Run: headless pygame with SDL's dummy video driver; simulated clock (each Clock.tick advances the game by its frame time, no real sleeping); random seed 0; keys injected as events and as key.get_pressed() state; no mouse input; restart key R tapped at the start of phases 3 and 4.
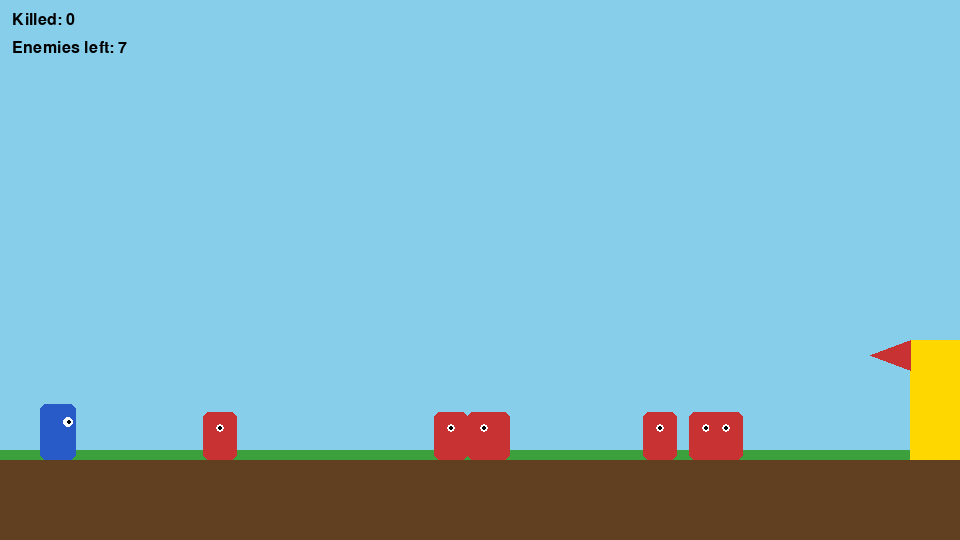
Frame 1 of 4 · flips 1–60 · no input
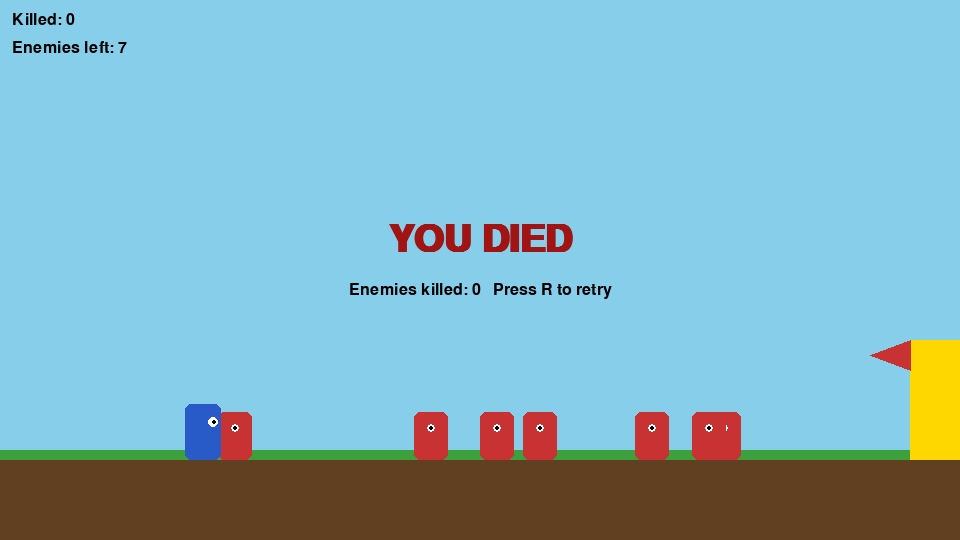
Frame 2 of 4 · flips 61–180 · tapped SPACE, RETURN · held RIGHT (→), D
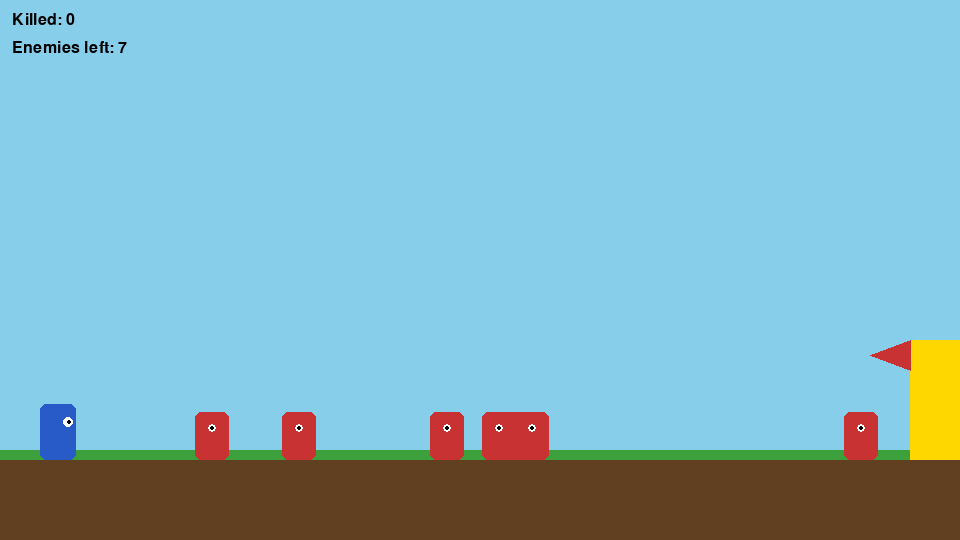
Frame 3 of 4 · flips 181–300 · tapped R · held DOWN (↓), S
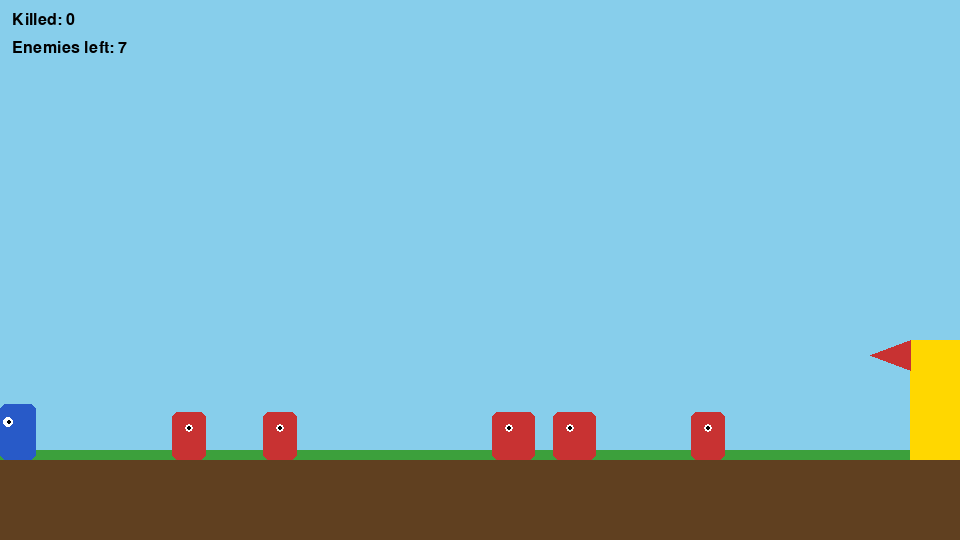
Frame 4 of 4 · flips 301–420 · tapped R · held LEFT (←), A, UP (↑), W

The pygame program that drew these frames:

"""A simple 2D side-scrolling platform game built with pygame.

The player starts on the left edge of the screen and must reach the gold flag
on the right edge. Along the way, randomly placed enemies patrol the ground.
The player can attack with the Z key to kill enemies and rack up a score, but
touching a live enemy ends the game.

Gameplay flow:
    1. ``reset()`` creates a fresh :class:`Player`, a list of :class:`Enemy`
       objects, a zeroed score, and sets the game state to ``"playing"``.
    2. The main loop handles input events (attacking with Z, restarting with R),
       updates the player and enemies, and resolves collisions.
    3. The game state transitions to ``"won"`` when the player reaches the goal
       zone, or to ``"dead"`` when the player collides with a live enemy.
    4. While in a terminal state, pressing R calls ``reset()`` to start over.

Controls:
    Left / A:        Move left.
    Right / D:       Move right.
    Space / Up / W:  Jump (only while on the ground).
    Z:               Attack in the facing direction.
    R:               Restart after winning or dying.

States:
    "playing": Normal interactive gameplay.
    "won":     Player reached the goal; shows a victory screen.
    "dead":    Player touched an enemy; shows a game-over screen.
"""

import pygame
import random
import sys

# Initialize all imported pygame modules (display, font, etc.).
pygame.init()

# --- Screen / display configuration -------------------------------------------
WIDTH, HEIGHT = 960, 540                       # Window size in pixels.
screen = pygame.display.set_mode((WIDTH, HEIGHT))
pygame.display.set_caption("Run to the Right!")
clock = pygame.time.Clock()                    # Used to cap the frame rate.
FPS = 60                                        # Target frames per second.

# --- Color palette (R, G, B) --------------------------------------------------
SKY = (135, 206, 235)
GROUND = (96, 64, 32)
GRASS = (60, 160, 60)
PLAYER_C = (40, 90, 200)
ENEMY_C = (200, 50, 50)
ATTACK_C = (255, 230, 120)
WHITE = (255, 255, 255)
BLACK = (0, 0, 0)
GOAL_C = (255, 215, 0)

# --- World physics / layout constants -----------------------------------------
GROUND_Y = HEIGHT - 80          # Y coordinate of the top of the ground strip.
GRAVITY = 0.8                   # Downward acceleration applied each frame.
font = pygame.font.SysFont("arial", 24)               # HUD text.
big_font = pygame.font.SysFont("arial", 56, bold=True)  # End-screen text.


class Player:


    def __init__(self):
    
        self.w, self.h = 36, 56
        self.x = 40
        self.y = GROUND_Y - self.h   # Place feet on the ground.
        self.vx = 0
        self.vy = 0
        self.speed = 5
        self.jump = -15              # Negative because up is the -Y direction.
        self.on_ground = True
        self.facing = 1              # Start facing right toward the goal.
        self.attacking = 0           # Counts down to 0 after an attack.

    @property
    def rect(self):
        return pygame.Rect(self.x, self.y, self.w, self.h)

    def update(self):
        """Update position from input, apply gravity, and tick the attack timer."""
        keys = pygame.key.get_pressed()   # Snapshot of held-down keys.

        # --- Horizontal movement ---
        self.vx = 0
        if keys[pygame.K_LEFT] or keys[pygame.K_a]:
            self.vx = -self.speed
            self.facing = -1
        if keys[pygame.K_RIGHT] or keys[pygame.K_d]:
            self.vx = self.speed
            self.facing = 1

        # Apply horizontal movement and clamp within the screen bounds.
        self.x += self.vx
        self.x = max(0, min(WIDTH - self.w, self.x))

        # Count down the attack animation timer.
        if self.attacking > 0:
            self.attacking -= 1

    def draw(self, surf):
        """Draw the player, its eye, and the attack hitbox when active.

        Args:
            surf (pygame.Surface): Surface to draw onto.
        """
        pygame.draw.rect(surf
                         , PLAYER_C
                         , self.rect
                         , border_radius=6)
        # Position the eye on the side the player is facing.
        ex = self.x + (self.w - 12 if self.facing == 1 else 4)
        pygame.draw.circle(surf, WHITE, (ex + 4, self.y + 18), 5)
        pygame.draw.circle(surf, BLACK, (ex + 5, self.y + 18), 2)
        # Show the attack flash while the attack timer is running.
        if self.attacking > 0:
            pygame.draw.rect(surf, ATTACK_C, self.attack_rect(), border_radius=4)


class Enemy:
    """A patrolling ground enemy.

    Each enemy walks back and forth between a randomized left/right boundary at
    a randomized speed until killed.

    Attributes:
        w (int): Enemy width in pixels.
        h (int): Enemy height in pixels.
        x (float): Left position in pixels.
        y (float): Top position in pixels.
        dir (int): Current walk direction; 1 for right, -1 for left.
        speed (float): Patrol speed in pixels per frame.
        left (float): Left boundary of the patrol range.
        right (float): Right boundary of the patrol range.
        alive (bool): Whether the enemy is still active.
    """

    def __init__(self, x):
        """Create an enemy centered around a spawn x-coordinate.

        Args:
            x (int): The approximate horizontal spawn position; the patrol
                range is derived randomly around this value.
        """
        self.w, self.h = 34, 48
        self.x = x
        self.y = GROUND_Y - self.h               # Stand on the ground.
        self.dir = random.choice([-1, 1])        # Random initial direction.
        self.speed = random.uniform(1.2, 2.6)    # Random patrol speed.
        self.left = x - random.randint(40, 120)  # Random left patrol bound.
        self.right = x + random.randint(40, 120) # Random right patrol bound.
        self.alive = True

    @property
    def rect(self):
        """pygame.Rect: The enemy's bounding box for collision checks."""
        return pygame.Rect(self.x, self.y, self.w, self.h)

    def update(self):
        """Move the enemy and reverse direction at its patrol boundaries."""
        self.x += self.dir * self.speed
        # If a boundary is crossed, flip direction and clamp back in range.
        if self.x < self.left or self.x > self.right:
            self.dir *= -1
            self.x = max(self.left, min(self.right, self.x))

    def draw(self, surf):
        """Draw the enemy body and a single eye.

        Args:
            surf (pygame.Surface): Surface to draw onto.
        """
        pygame.draw.rect(surf, ENEMY_C, self.rect, border_radius=6)
        pygame.draw.circle(surf, WHITE, (int(self.x + self.w / 2), self.y + 16), 4)
        pygame.draw.circle(surf, BLACK, (int(self.x + self.w / 2), self.y + 16), 2)


def make_enemies():
    """Create a list of enemies at random positions across the level.

    Returns:
        list[Enemy]: Seven enemies spawned between the start and goal zones.
    """
    enemies = []
    for i in range(7):
        # Keep spawns away from the player start and the goal flag.
        ex = random.randint(220, WIDTH - 160)
        enemies.append(Enemy(ex))
    return enemies


def reset():
    """Build a fresh game state.

    Returns:
        tuple: ``(player, enemies, score, state)`` where ``player`` is a new
        :class:`Player`, ``enemies`` is a list of :class:`Enemy`, ``score`` is
        ``0``, and ``state`` is ``"playing"``.
    """
    return Player(), make_enemies(), 0, "playing"


def draw_world():
    """Draw the static scenery: sky, grass, ground, and the goal flag."""
    screen.fill(SKY)
    pygame.draw.rect(screen, GRASS, (0, GROUND_Y - 10, WIDTH, 10))      # Grass strip.
    pygame.draw.rect(screen, GROUND, (0, GROUND_Y, WIDTH, HEIGHT - GROUND_Y))  # Dirt.
    # Goal zone (gold pillar) on the right edge.
    pygame.draw.rect(screen, GOAL_C, (WIDTH - 50, GROUND_Y - 120, 50, 120))
    # A small triangular flag attached to the goal.
    flag = [(WIDTH - 50, GROUND_Y - 120), (WIDTH - 90, GROUND_Y - 105), (WIDTH - 50, GROUND_Y - 90)]
    pygame.draw.polygon(screen, ENEMY_C, flag)


# Create the initial game state before entering the main loop.
player, enemies, score, state = reset()

# --- Main game loop -----------------------------------------------------------
running = True
while running:
    # --- Event handling: discrete key presses and window close ---
    for event in pygame.event.get():
        if event.type == pygame.QUIT:
            running = False
        if event.type == pygame.KEYDOWN:
            # Z triggers an attack only during active gameplay.
            if event.key == pygame.K_z and state == "playing":
                player.attacking = 10            # Start the attack animation.
                hit = player.attack_rect()       # Compute the attack hitbox.
                # Kill any live enemy overlapping the hitbox.
                for e in enemies:
                    if e.alive and hit.colliderect(e.rect):
                        e.alive = False
                        score += 1
            # R restarts the game from a won/dead state.
            if event.key == pygame.K_r and state != "playing":
                player, enemies, score, state = reset()

    # --- Update phase (only while playing) ---
    if state == "playing":
        player.update()
        for e in enemies:
            if e.alive:
                e.update()
                # Dying: touching a live enemy while not mid-attack is fatal.
                if player.attacking == 0 and player.rect.colliderect(e.rect):
                    state = "dead"
        # Winning: reaching the goal zone on the right edge.
        if player.x + player.w >= WIDTH - 50:
            state = "won"

    # --- Draw phase ---
    draw_world()
    for e in enemies:
        if e.alive:
            e.draw(screen)
    player.draw(screen)

    # HUD: number of enemies killed and remaining.
    alive = sum(1 for e in enemies if e.alive)
    screen.blit(font.render(f"Killed: {score}", True, BLACK), (12, 12))
    screen.blit(font.render(f"Enemies left: {alive}", True, BLACK), (12, 40))

    # End-of-game overlays.
    if state == "won":
        msg = big_font.render("YOU MADE IT!", True, (20, 120, 20))
        screen.blit(msg, msg.get_rect(center=(WIDTH / 2, HEIGHT / 2 - 30)))
        sub = font.render(f"Enemies killed: {score}   Press R to play again", True, BLACK)
        screen.blit(sub, sub.get_rect(center=(WIDTH / 2, HEIGHT / 2 + 20)))
    elif state == "dead":
        msg = big_font.render("YOU DIED", True, (160, 20, 20))
        screen.blit(msg, msg.get_rect(center=(WIDTH / 2, HEIGHT / 2 - 30)))
        sub = font.render(f"Enemies killed: {score}   Press R to retry", True, BLACK)
        screen.blit(sub, sub.get_rect(center=(WIDTH / 2, HEIGHT / 2 + 20)))

    # Present the frame and wait to maintain the target frame rate.
    pygame.display.flip()
    clock.tick(FPS)

# Clean up pygame and exit the process.
pygame.quit()
sys.exit()
